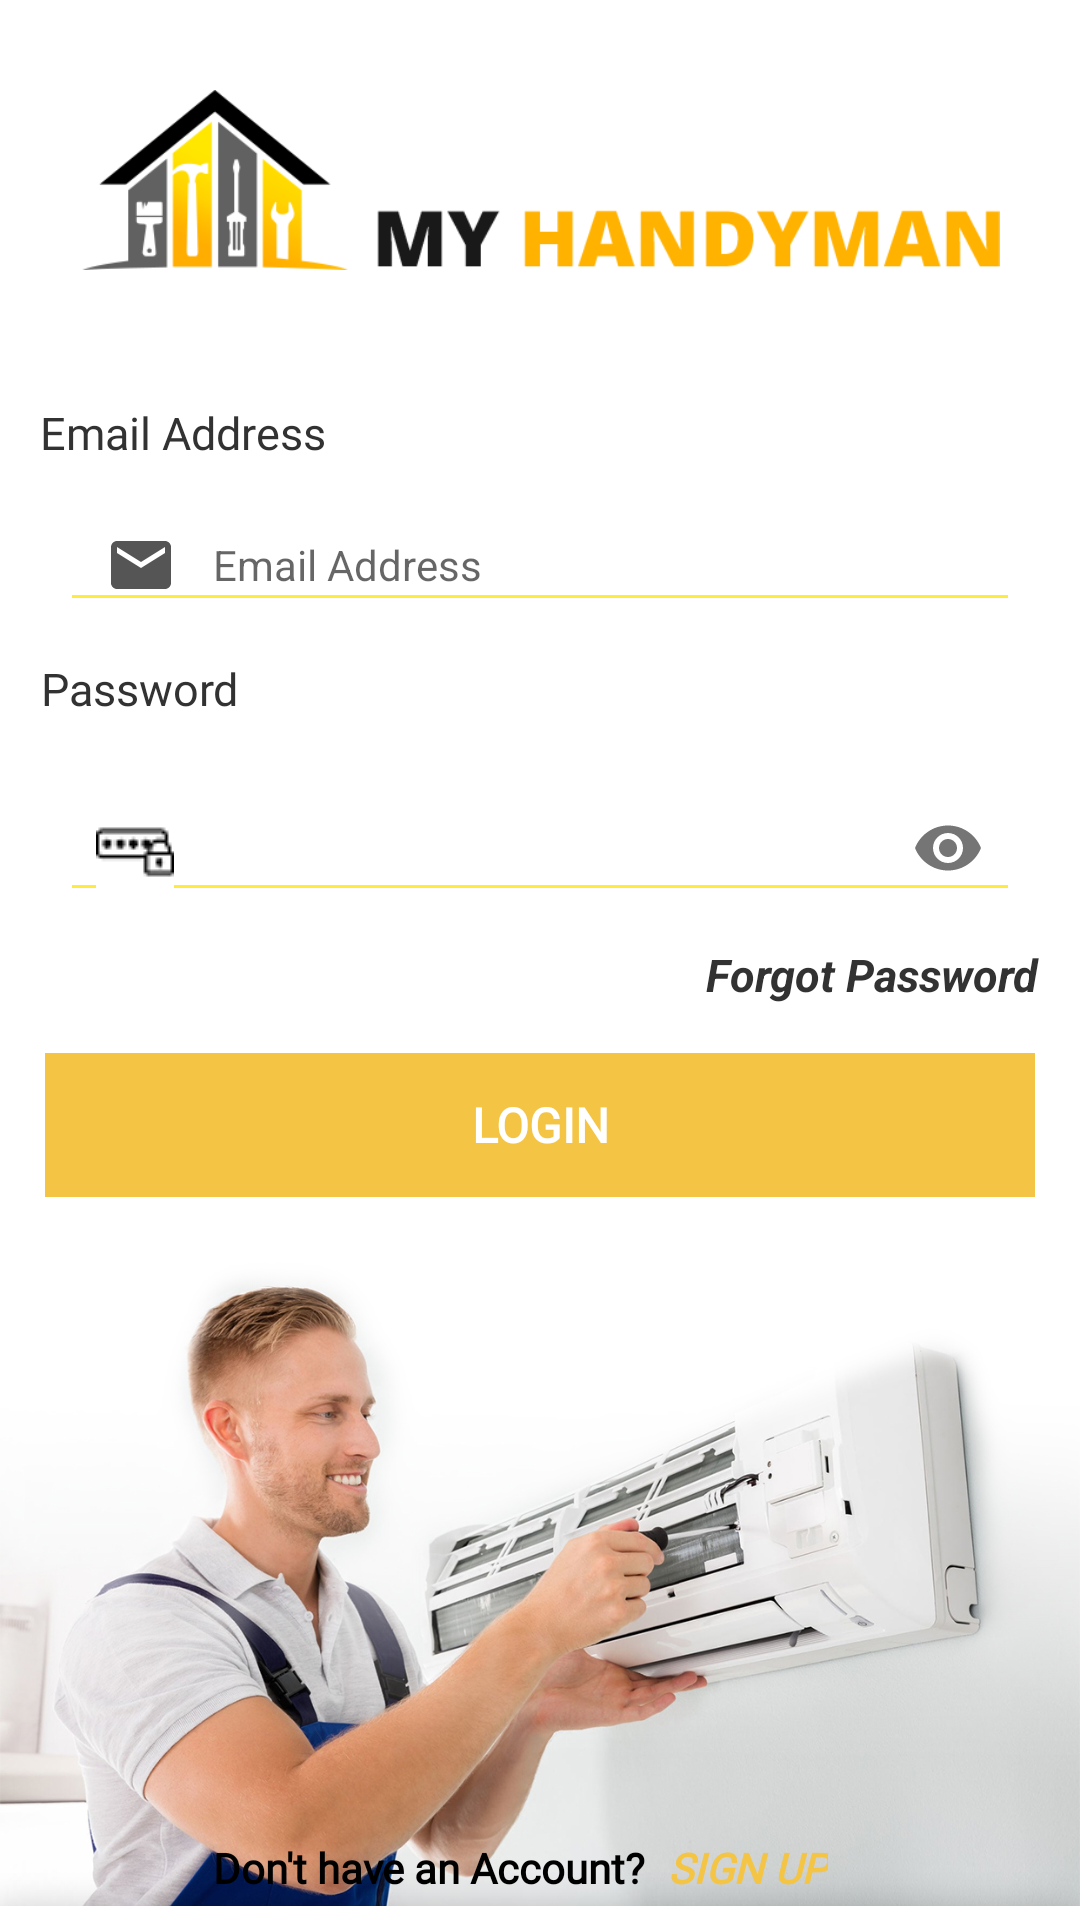

Reconstruct the res/layout file that produces this screen, plus the resources it refers to.
<!-- AndroidManifest.xml: application theme Theme.Design.Light.NoActionBar -->
<!-- res/layout/activity_login.xml -->
<?xml version="1.0" encoding="utf-8"?>
<androidx.constraintlayout.widget.ConstraintLayout xmlns:android="http://schemas.android.com/apk/res/android"
    xmlns:app="http://schemas.android.com/apk/res-auto"
    xmlns:tools="http://schemas.android.com/tools"
    android:layout_width="match_parent"
    android:layout_height="match_parent"
    android:background="@color/white"
    tools:context=".LoginAndSignUp.LoginActivity">

    <ImageView
        android:id="@+id/logo_login"
        android:layout_width="wrap_content"
        android:layout_height="60dp"
        android:layout_marginTop="30dp"
        android:src="@drawable/sw_client_logo"
        app:layout_constraintTop_toTopOf="parent"
        tools:ignore="MissingConstraints"
        tools:layout_editor_absoluteX="0dp" />


    <TextView
        android:id="@+id/txt_email_title"
        android:layout_width="wrap_content"
        android:layout_height="wrap_content"
        android:layout_marginTop="44dp"
        android:fontFamily="@font/open_sans"
        android:text="Email Address"
        android:textColor="#323232"
        android:textSize="15sp"
        app:layout_constraintEnd_toEndOf="parent"
        app:layout_constraintHorizontal_bias="0.051"
        app:layout_constraintStart_toStartOf="parent"
        app:layout_constraintTop_toBottomOf="@+id/logo_login" />

    <EditText
        android:id="@+id/ed_email_address"
        android:layout_width="match_parent"
        android:layout_height="wrap_content"
        android:layout_marginTop="12dp"
        android:backgroundTint="@color/yellow"
        android:drawableStart="@drawable/ic_email"
        android:drawablePadding="12dp"
        android:layout_marginStart="20dp"
        android:layout_marginEnd="20dp"
        android:drawableTint="@drawable/icon_selector"
        android:hint="Email Address"
        android:inputType="textEmailAddress"
        android:paddingStart="15dp"
        android:textSize="14sp"
        app:layout_constraintTop_toBottomOf="@+id/txt_email_title"
        tools:layout_editor_absoluteX="0dp" />

    <TextView
        android:id="@+id/txt_password_title"
        android:layout_width="wrap_content"
        android:layout_height="wrap_content"
        android:layout_marginTop="12dp"
        android:fontFamily="@font/open_sans"
        android:text="Password"
        android:textColor="#323232"
        android:textSize="15sp"
        app:layout_constraintEnd_toEndOf="parent"
        app:layout_constraintHorizontal_bias="0.046"
        app:layout_constraintStart_toStartOf="parent"
        app:layout_constraintTop_toBottomOf="@+id/ed_email_address" />

    <com.google.android.material.textfield.TextInputLayout
        android:id="@+id/textInputLayout"
        android:layout_width="match_parent"
        android:layout_height="wrap_content"
        android:layout_marginTop="8dp"
        app:endIconMode="password_toggle"
        app:layout_constraintTop_toBottomOf="@+id/txt_password_title"
        tools:layout_editor_absoluteX="0dp">

        <com.google.android.material.textfield.TextInputEditText
            android:id="@+id/ed_password"
            android:layout_width="match_parent"
            android:layout_height="wrap_content"
            android:backgroundTint="@color/yellow"
            android:drawableStart="@drawable/password"
            android:drawablePadding="15dp"
            android:layout_marginStart="20dp"
            android:layout_marginEnd="20dp"
            android:inputType="textPassword"
            android:paddingStart="12dp"
            android:textSize="14sp"
            app:endIconMode="password_toggle" />

    </com.google.android.material.textfield.TextInputLayout>


    <TextView
        android:id="@+id/txt_forgot_password"
        android:layout_width="wrap_content"
        android:layout_height="wrap_content"
        android:layout_marginTop="8dp"
        android:text="Forgot Password"
        android:onClick="txt_forgot_password"
        android:textColor="#323232"
        android:textSize="15sp"
        android:textStyle="bold|italic"
        app:layout_constraintEnd_toEndOf="parent"
        app:layout_constraintHorizontal_bias="0.945"
        app:layout_constraintStart_toStartOf="parent"
        app:layout_constraintTop_toBottomOf="@+id/textInputLayout" />

    <Button
        android:id="@+id/login_btn"
        style="?android:attr/borderlessButtonStyle"
        android:layout_width="match_parent"
        android:layout_height="wrap_content"
        android:layout_marginStart="15dp"
        android:layout_marginTop="16dp"
        android:layout_marginEnd="15dp"
        android:background="@drawable/login_btn_bg"
        android:fontFamily="@font/open_sans_semibold"
        android:text="Login"
        android:onClick="login_button"
        android:textAllCaps="true"
        android:textColor="@color/white"
        android:textSize="16sp"
        android:textStyle="bold"
        app:layout_constraintEnd_toEndOf="parent"
        app:layout_constraintHorizontal_bias="0.498"
        app:layout_constraintStart_toStartOf="parent"
        app:layout_constraintTop_toBottomOf="@+id/txt_forgot_password" />

    <ImageView
        android:id="@+id/icon"
        android:layout_width="match_parent"
        android:layout_height="440dp"
        android:layout_marginTop="10dp"
        android:src="@drawable/login"
        app:layout_constraintBottom_toBottomOf="parent"
        app:layout_constraintLeft_toLeftOf="parent"
        app:layout_constraintRight_toRightOf="parent"
        app:layout_constraintTop_toBottomOf="@+id/login_btn" />

    <TextView
        android:id="@+id/txt_account"
        android:layout_width="wrap_content"
        android:layout_height="wrap_content"
        android:layout_marginTop="5dp"
        android:layout_marginBottom="8dp"
        android:fontFamily="@font/open_sans_semibold"
        android:text="Don't have an Account?"
        android:textColor="@color/black"
        android:textStyle="bold"
        app:layout_constraintBottom_toBottomOf="parent"
        app:layout_constraintHorizontal_bias="0.329"
        app:layout_constraintLeft_toLeftOf="parent"
        app:layout_constraintRight_toRightOf="parent" />

    <TextView
        android:id="@+id/btn_signup"
        android:layout_width="wrap_content"
        android:layout_height="wrap_content"
        android:layout_marginLeft="4dp"
        android:layout_marginTop="5dp"
        android:layout_marginBottom="8dp"
        android:fontFamily="@font/open_sans_semibold"
        android:text=" SIGN UP"
        android:textColor="#F4c444"
        android:textStyle="bold|italic"
        app:layout_constraintBottom_toBottomOf="parent"
        app:layout_constraintLeft_toRightOf="@+id/txt_account" />


</androidx.constraintlayout.widget.ConstraintLayout>
<!-- resources referenced by this layout -->
<resources>
  <color name="black">#FF000000</color>
  <color name="white">#FFFFFFFF</color>
  <color name="yellow">#FFEB3B</color>
  <!-- drawable ic_email (drawable) -->
  <vector android:height="24dp" android:tint="#F4c444"
      android:viewportHeight="24" android:viewportWidth="24"
      android:width="24dp" xmlns:android="http://schemas.android.com/apk/res/android">
      <path android:fillColor="@android:color/white" android:pathData="M20,4L4,4c-1.1,0 -1.99,0.9 -1.99,2L2,18c0,1.1 0.9,2 2,2h16c1.1,0 2,-0.9 2,-2L22,6c0,-1.1 -0.9,-2 -2,-2zM20,8l-8,5 -8,-5L4,6l8,5 8,-5v2z"/>
  </vector>
  <!-- drawable icon_selector (drawable) -->
  <?xml version="1.0" encoding="utf-8"?>
  <selector xmlns:android="http://schemas.android.com/apk/res/android">
      <item android:color ="@color/yellow" android:state_focused="true"/>
      <item android:color ="@color/shadow"></item>
  </selector>
  <!-- drawable login: jpg bitmap (drawable, 392690 bytes) -->
  <!-- drawable login_btn_bg (drawable) -->
  <?xml version="1.0" encoding="utf-8"?>
  <shape xmlns:android="http://schemas.android.com/apk/res/android"
      android:shape="rectangle">
      <solid android:color="#F4c444"/>
  
  
  
  
  
  
  
  </shape>
  <!-- drawable password: png bitmap (drawable, 698 bytes) -->
  <!-- drawable sw_client_logo: png bitmap (drawable, 12895 bytes) -->
  <color name="shadow">#555555</color>
</resources>
